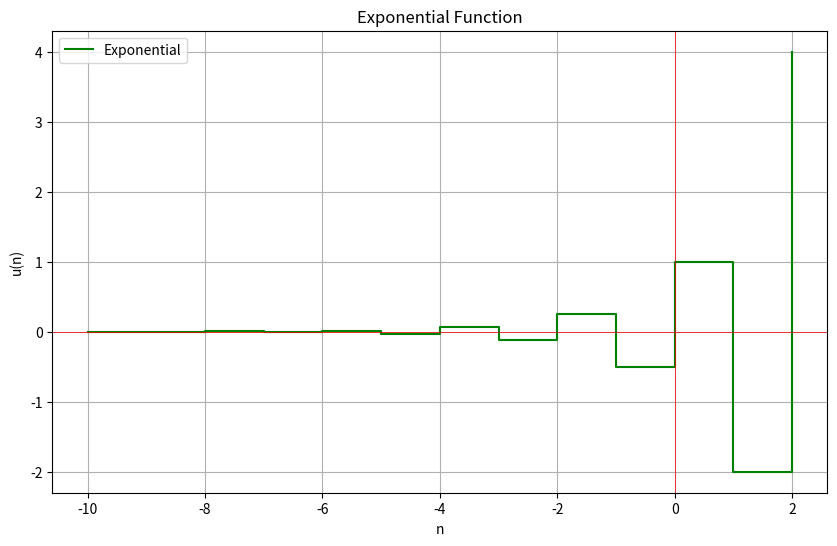

Write the Python code that produced this figure.
import matplotlib.pyplot as plt

def expo(x,a):
    return pow(a,x)
a = (int)
x_values = [i for i in range(-10,3)]
y_values = [expo(x,-2) for x in x_values]

plt.figure(figsize=(10,6))
plt.step(x_values,y_values,where='post',label='Exponential',color='green')
plt.xlabel('n')
plt.ylabel('u(n)')
plt.title("Exponential Function")
plt.grid(True)
plt.axhline(0,color='red', linewidth=0.5)
plt.axvline(0,color='red', linewidth=.5)
plt.legend()
plt.show()
